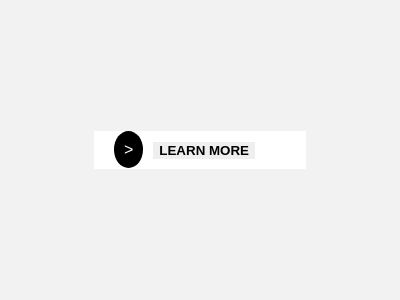

Write a web page that renders exactly this picture using CSS.

<!-- file: index2.html -->
<!DOCTYPE html>
<html lang="en">
<head>
  <meta charset="UTF-8">
  <meta name="viewport" content="width=device-width, initial-scale=1.0">
  <title>Button Hover Effect</title>

  <link rel="stylesheet" href="style2.css">
</head>
<body>

  <a href="#" class="container">
    <span class="dummy"></span> <button type="button" id="learnMore">learn more</button>
  </a>
  
 
  
</body>
</html>

/* file: style2.css */
body{
  margin: 0;
  background-color: #f2f2f2f2; 
  font-family: 'Franklin Gothic Medium', 'Arial Narrow', Arial, sans-serif; 
  min-height: 100vh;
  display: flex;
  justify-content: center;
  align-items: center;
}

.container{
  text-decoration: none;
  width: 12rem;
  padding: 10px;
  background-color: #fff;
  position: relative;
  display: flex;
  align-items: center;
}
button{
  border: none;
  text-transform: uppercase;
  font-weight: 600;
}
.dummy::before{
  content: ">";
  cursor: pointer;
  padding: 10px;
  background-color: black;
  color: white;
  border-radius: 50%;
  margin: 0 10px;
}
.dummy:hover::before{
  content: "→";
}
.dummy:hover{
  width: 100%;
  background-color: black;
  border-radius: 10%;
  position: absolute;
  height: 100%;
}
#learnMore{
  z-index: 999;
}
